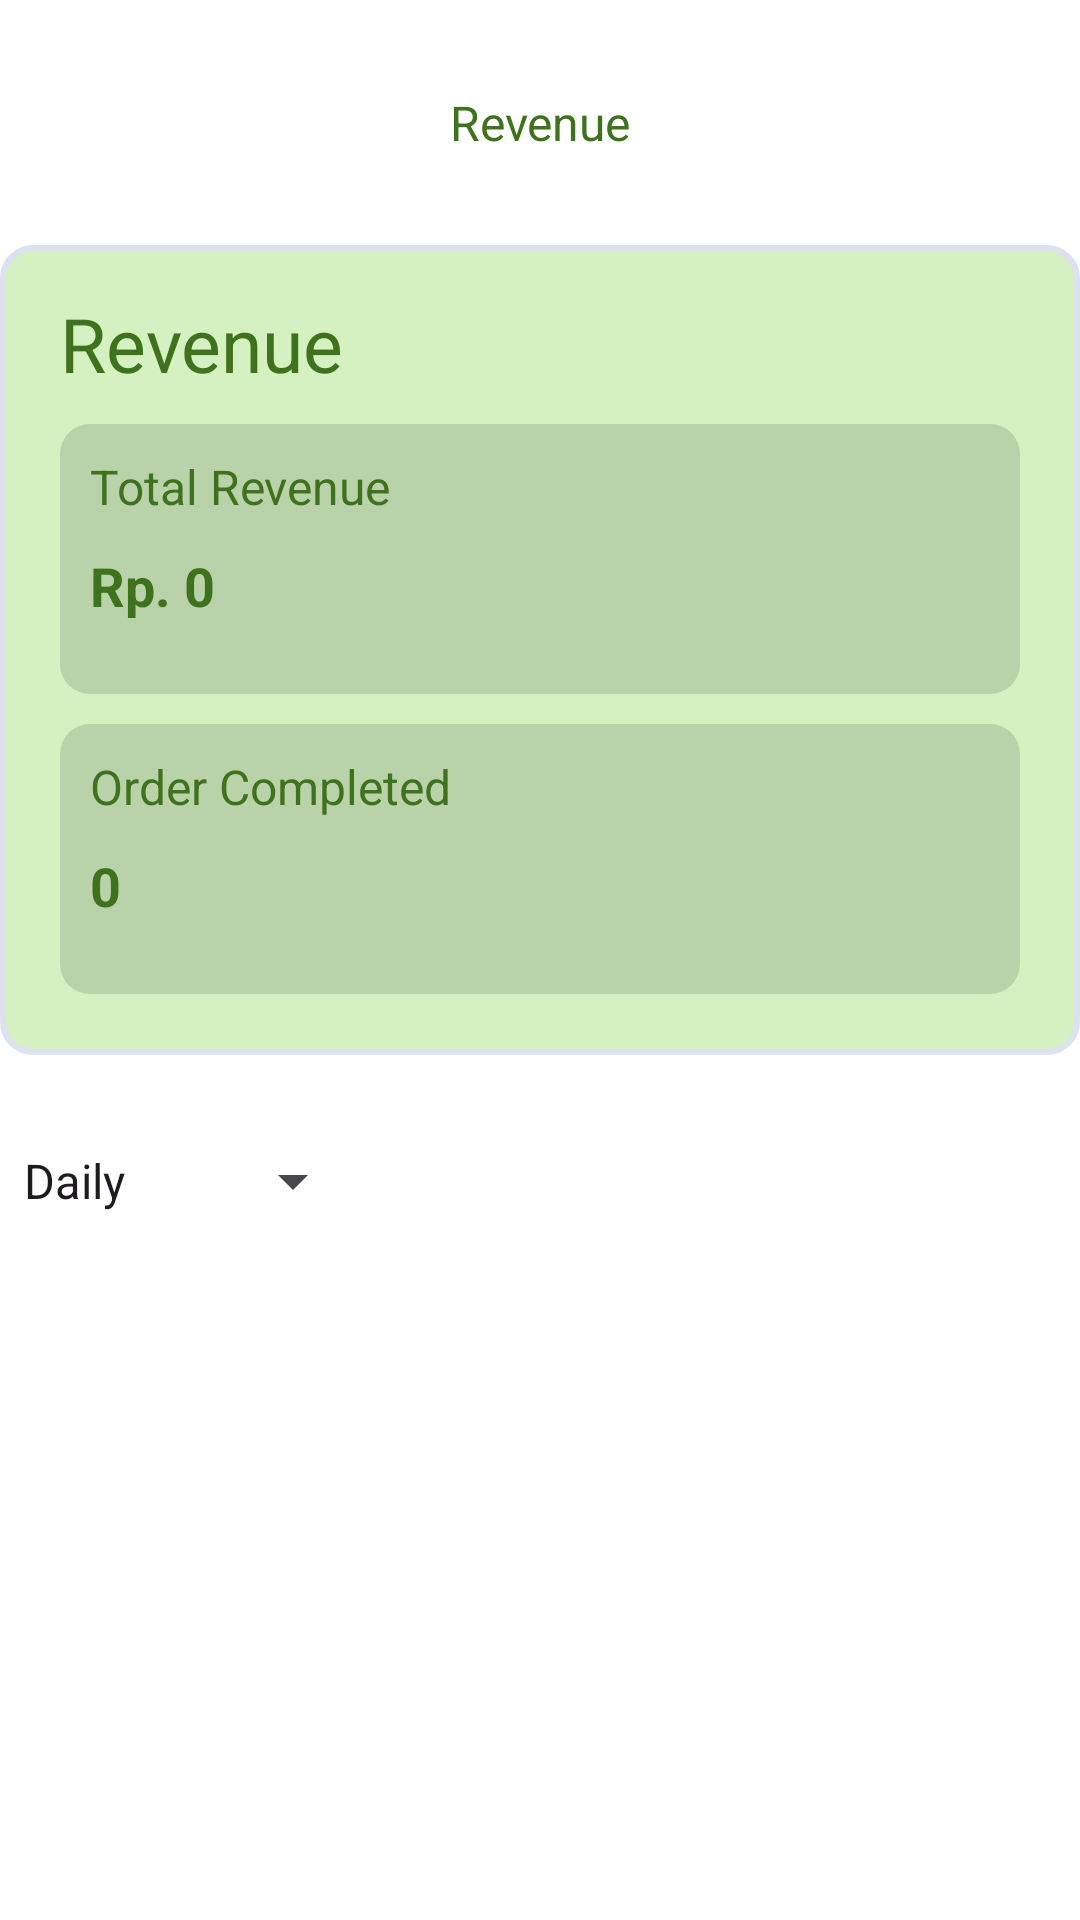

Reconstruct the res/layout file that produces this screen, plus the resources it refers to.
<!-- AndroidManifest.xml: application theme Theme.foodsaverapps -->
<!-- res/layout/activity_revenue.xml -->
<?xml version="1.0" encoding="utf-8"?>
<androidx.constraintlayout.widget.ConstraintLayout xmlns:android="http://schemas.android.com/apk/res/android"
    xmlns:app="http://schemas.android.com/apk/res-auto"
    xmlns:tools="http://schemas.android.com/tools"
    android:id="@+id/main"
    android:layout_width="match_parent"
    android:layout_height="match_parent"
    android:background="@color/white">

    <androidx.appcompat.widget.AppCompatImageButton
        android:id="@+id/BackButton"
        android:layout_width="21dp"
        android:layout_height="21dp"
        android:layout_marginStart="24dp"
        android:layout_marginTop="30dp"
        android:background="@drawable/arrow_back"
        app:layout_constraintStart_toStartOf="parent"
        app:layout_constraintTop_toTopOf="parent" />

    <TextView
        android:id="@+id/TextView0"
        android:layout_width="wrap_content"
        android:layout_height="wrap_content"
        android:layout_marginTop="30dp"
        android:text="@string/revenue"
        android:textColor="#3E721D"
        android:textSize="16sp"
        app:layout_constraintStart_toStartOf="parent"
        app:layout_constraintEnd_toEndOf="parent"
        app:layout_constraintTop_toTopOf="parent" />

    <ImageView
        android:id="@+id/slcard"
        android:layout_width="360dp"
        android:layout_height="230dp"
        android:layout_marginTop="30dp"
        app:srcCompat="@drawable/fancybox"
        app:layout_constraintStart_toStartOf="parent"
        app:layout_constraintEnd_toEndOf="parent"
        app:layout_constraintTop_toBottomOf="@id/TextView0"
        android:visibility="invisible"
        android:contentDescription="@string/revenue"/>

    <ImageView
        android:id="@+id/box2"
        android:layout_width="0dp"
        android:layout_height="270dp"
        android:layout_marginTop="0dp"
        app:layout_constraintStart_toStartOf="@id/slcard"
        app:layout_constraintEnd_toEndOf="@id/slcard"
        app:layout_constraintTop_toTopOf="@id/slcard"
        app:srcCompat="@drawable/bg_content_light_green"
        android:contentDescription="@string/revenue"/>

    <TextView
        android:id="@+id/monthr"
        android:layout_width="wrap_content"
        android:layout_height="wrap_content"
        android:layout_marginStart="20dp"
        android:layout_marginTop="16dp"
        android:text="@string/revenue"
        android:textSize="25sp"
        android:textColor="#3E721D"
        app:layout_constraintStart_toStartOf="@id/box2"
        app:layout_constraintTop_toTopOf="@id/box2"/>

    <ImageView
        android:id="@+id/dboxa"
        android:layout_width="0dp"
        android:layout_height="90dp"
        android:layout_marginHorizontal="20dp"
        android:layout_marginTop="10dp"
        app:srcCompat="@drawable/dark_bg"
        app:layout_constraintStart_toStartOf="@id/box2"
        app:layout_constraintEnd_toEndOf="@id/box2"
        app:layout_constraintTop_toBottomOf="@id/monthr"/>

    <ImageView
        android:id="@+id/dboxb"
        android:layout_width="0dp"
        android:layout_height="90dp"
        android:layout_marginHorizontal="20dp"
        android:layout_marginTop="10dp"
        app:srcCompat="@drawable/dark_bg"
        app:layout_constraintStart_toStartOf="@id/box2"
        app:layout_constraintEnd_toEndOf="@id/box2"
        app:layout_constraintTop_toBottomOf="@id/dboxa"/>

    <TextView
        android:id="@+id/totala"
        android:layout_width="0dp"
        android:layout_height="wrap_content"
        android:layout_marginHorizontal="10dp"
        android:layout_marginTop="10dp"
        android:text="@string/total_revenue"
        android:textSize="16sp"
        android:textColor="#3E721D"
        app:layout_constraintStart_toStartOf="@id/dboxa"
        app:layout_constraintEnd_toEndOf="@id/dboxa"
        app:layout_constraintTop_toTopOf="@id/dboxa"/>

    <TextView
        android:id="@+id/revalue"
        android:layout_width="0dp"
        android:layout_height="wrap_content"
        android:layout_marginHorizontal="10dp"
        android:layout_marginTop="10dp"
        android:text="Rp. 0"
        android:textSize="18sp"
        android:textColor="#3E721D"
        android:textStyle="bold"
        app:layout_constraintStart_toStartOf="@id/dboxa"
        app:layout_constraintEnd_toEndOf="@id/dboxa"
        app:layout_constraintTop_toBottomOf="@id/totala"/>

    <TextView
        android:id="@+id/totalb"
        android:layout_width="0dp"
        android:layout_height="wrap_content"
        android:layout_marginHorizontal="10dp"
        android:layout_marginTop="10dp"
        android:text="@string/order_completed"
        android:textSize="16sp"
        android:textColor="#3E721D"
        app:layout_constraintStart_toStartOf="@id/dboxb"
        app:layout_constraintEnd_toEndOf="@id/dboxb"
        app:layout_constraintTop_toTopOf="@id/dboxb"/>

    <TextView
        android:id="@+id/stnum"
        android:layout_width="0dp"
        android:layout_height="wrap_content"
        android:layout_marginHorizontal="10dp"
        android:layout_marginTop="10dp"
        android:text="0"
        android:textSize="18sp"
        android:textColor="#3E721D"
        android:textStyle="bold"
        app:layout_constraintStart_toStartOf="@id/dboxb"
        app:layout_constraintEnd_toEndOf="@id/dboxb"
        app:layout_constraintTop_toBottomOf="@id/totalb"/>

    
    <Spinner
        android:id="@+id/selectedDate"
        android:layout_width="wrap_content"
        android:layout_height="wrap_content"
        android:layout_marginTop="30dp"
        app:layout_constraintStart_toStartOf="@id/box2"
        app:layout_constraintTop_toBottomOf="@id/box2"
        android:entries="@array/date_filter_options"/>


    <androidx.recyclerview.widget.RecyclerView
        android:id="@+id/Transactionlist"
        android:layout_width="match_parent"
        android:layout_height="0dp"
        android:layout_marginTop="10dp"
        app:layout_constraintTop_toBottomOf="@id/selectedDate"
        app:layout_constraintBottom_toBottomOf="parent"
        app:layout_constraintEnd_toEndOf="@id/box2"
        app:layout_constraintStart_toStartOf="@id/box2"
        tools:listitem="@layout/item_transaction" />

</androidx.constraintlayout.widget.ConstraintLayout>
<!-- res/layout/item_transaction.xml (included above) -->
<?xml version="1.0" encoding="utf-8"?>

<androidx.cardview.widget.CardView xmlns:android="http://schemas.android.com/apk/res/android"
    xmlns:app="http://schemas.android.com/apk/res-auto"
    android:layout_width="match_parent"
    android:layout_height="wrap_content"
    android:layout_margin="8dp"
    android:elevation="4dp"
    app:cardCornerRadius="8dp">

    <LinearLayout
        android:layout_width="match_parent"
        android:layout_height="wrap_content"
        android:orientation="vertical"
        android:padding="16dp">

        

        <TextView
            android:id="@+id/textViewTransactionId"
            android:layout_width="match_parent"
            android:layout_height="wrap_content"
            android:textSize="12sp"
            android:textColor="@android:color/black"
            />

        <TextView
            android:id="@+id/textViewTransactionShop"
            android:layout_width="match_parent"
            android:layout_height="wrap_content"
            android:textSize="18sp"
            android:textColor="@android:color/black"
            android:textStyle="bold"/>

        <TextView
            android:id="@+id/textViewTransactionStatus"
            android:layout_width="match_parent"
            android:layout_height="wrap_content"
            android:textSize="16sp"
            android:textColor="@android:color/black"/>

        <TextView
            android:id="@+id/textViewTransactionAmount"
            android:layout_width="match_parent"
            android:layout_height="wrap_content"
            android:textSize="16sp"
            android:textColor="@android:color/black"/>

        <TextView
            android:id="@+id/textViewTransactionDate"
            android:layout_width="match_parent"
            android:layout_height="wrap_content"
            android:textSize="14sp"
            android:textColor="@android:color/black"/>

        <androidx.appcompat.widget.AppCompatButton
            android:id="@+id/checkButton"
            android:layout_marginTop="10dp"
            app:layout_constraintBottom_toBottomOf="parent"
            app:layout_constraintEnd_toEndOf="parent"
            android:layout_width="wrap_content"
            android:layout_height="30dp"
            android:layout_marginEnd="24dp"
            android:background="@drawable/bg_login_button_green"
            android:text="@string/check"
            android:textAllCaps="false"
            android:textColor="@color/white"
            />

    </LinearLayout>

</androidx.cardview.widget.CardView>
<!-- resources referenced by this layout -->
<resources>
  <string-array name="date_filter_options">
          <item>Daily</item>
          <item>Weekly</item>
          <item>Monthly</item>
          <item>Yearly</item>
          <item>All</item>
      </string-array>
  <color name="white">#FFFFFFFF</color>
  <!-- drawable bg_content_light_green (drawable) -->
  <?xml version="1.0" encoding="utf-8"?>
  
  <shape xmlns:android="http://schemas.android.com/apk/res/android"
      android:shape="rectangle">
      <solid android:color="@color/light_green"/>
      <stroke android:color="#DCE2EF"/>
      <stroke android:width="2dp"/>
      <corners android:radius="10dp"/>
  </shape>
  <!-- drawable bg_login_button_green (drawable) -->
  <?xml version="1.0" encoding="utf-8"?>
  
  <shape xmlns:android="http://schemas.android.com/apk/res/android"
      android:shape="rectangle">
      <solid android:color="@color/green"/>
      <corners android:radius="10dp"/>
  </shape>
  <!-- drawable dark_bg (drawable) -->
  <?xml version="1.0" encoding="utf-8"?>
  
  <shape xmlns:android="http://schemas.android.com/apk/res/android"
      android:shape="rectangle">
      <solid android:color="#20000000"/>
      <corners android:radius="10dp"/>
  </shape>
  <!-- drawable fancybox: png bitmap (drawable, 75880 bytes) -->
  <string name="check">Check</string>
  <string name="order_completed">Order Completed</string>
  <string name="revenue">Revenue</string>
  <string name="total_revenue">Total Revenue</string>
  <style name="Theme.foodsaverapps" parent="Base.Theme.foodsaverapps" />
  <color name="light_green">#D5F0C1</color>
  <color name="green">#3E721D</color>&gt;
  <style name="Base.Theme.foodsaverapps" parent="Theme.Material3.DayNight.NoActionBar">
          
          
          <item name="android:statusBarColor">@color/white</item>
      </style>
</resources>
